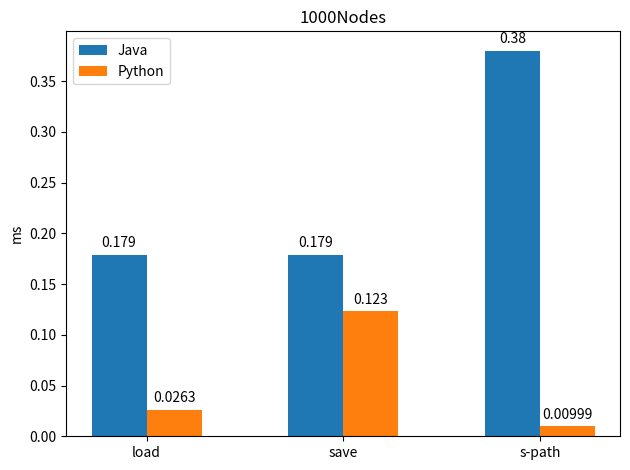

Recreate this plot in Python.
import matplotlib.pyplot as plt
import numpy as np


labels = ['load', 'save', 's-path', ]
python_performance = [0.0263, 0.123, 0.00999 ]
java_performance = [0.179, 0.179, 0.38 ]

x = np.arange(len(labels))  # the label locations
width = 0.28  # the width of the bars

fig, ax = plt.subplots()
rects1 = ax.bar(x - width/2,java_performance, width, label='Java')
rects2 = ax.bar(x + width/2, python_performance, width, label='Python')

# Add some text for labels, title and custom x-axis tick labels, etc.
ax.set_ylabel('ms')
ax.set_title('1000Nodes')
ax.set_xticks(x, labels)
ax.legend()

ax.bar_label(rects1, padding=3)
ax.bar_label(rects2, padding=3)

fig.tight_layout()

plt.show()